Run: headless pygame with SDL's dummy video driver; simulated clock (each Clock.tick advances the game by its frame time, no real sleeping); random seed 0; keys injected as events and as key.get_pressed() state; no mouse input.
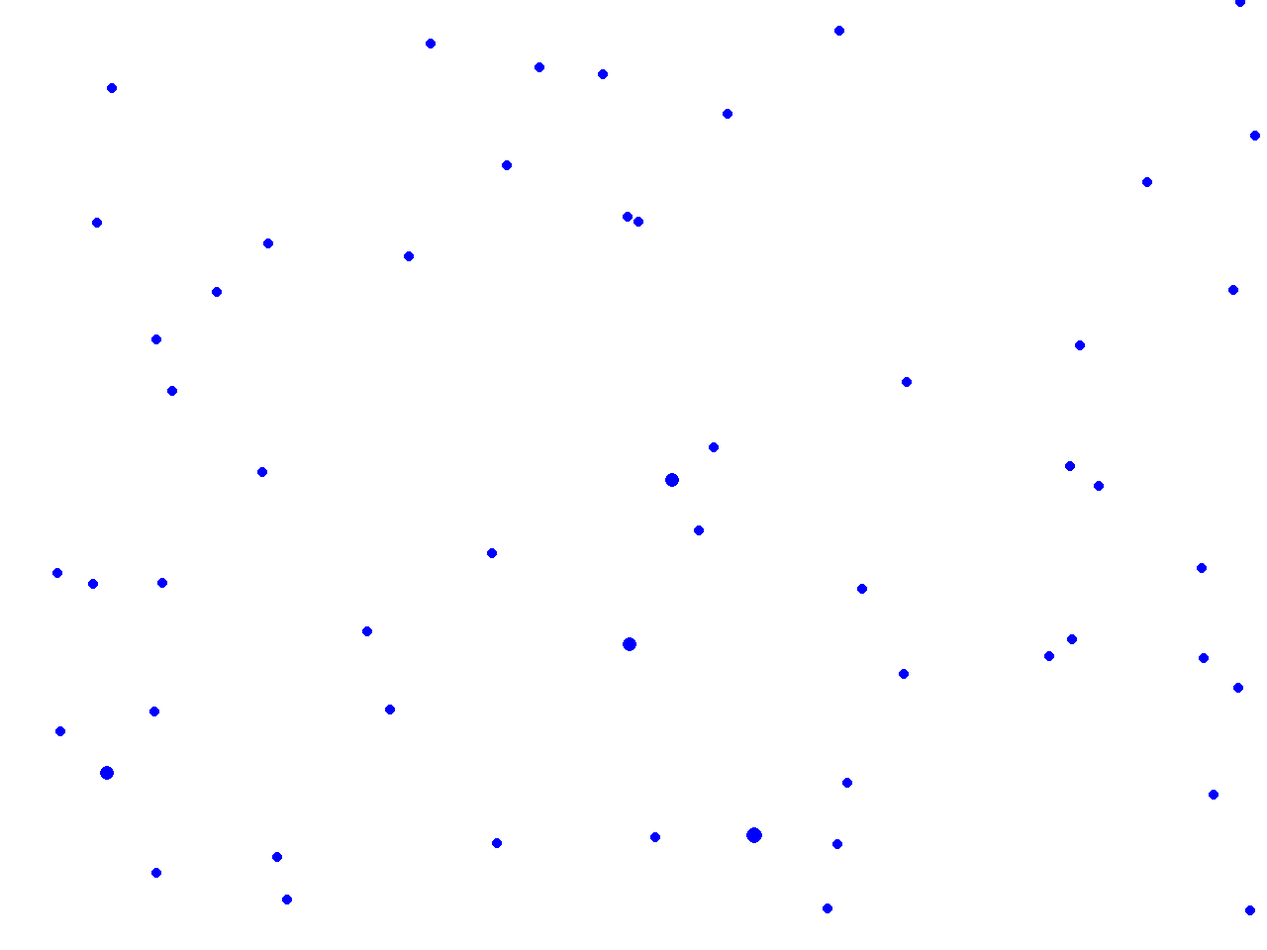
Frame 1 of 4 · flips 1–60 · no input
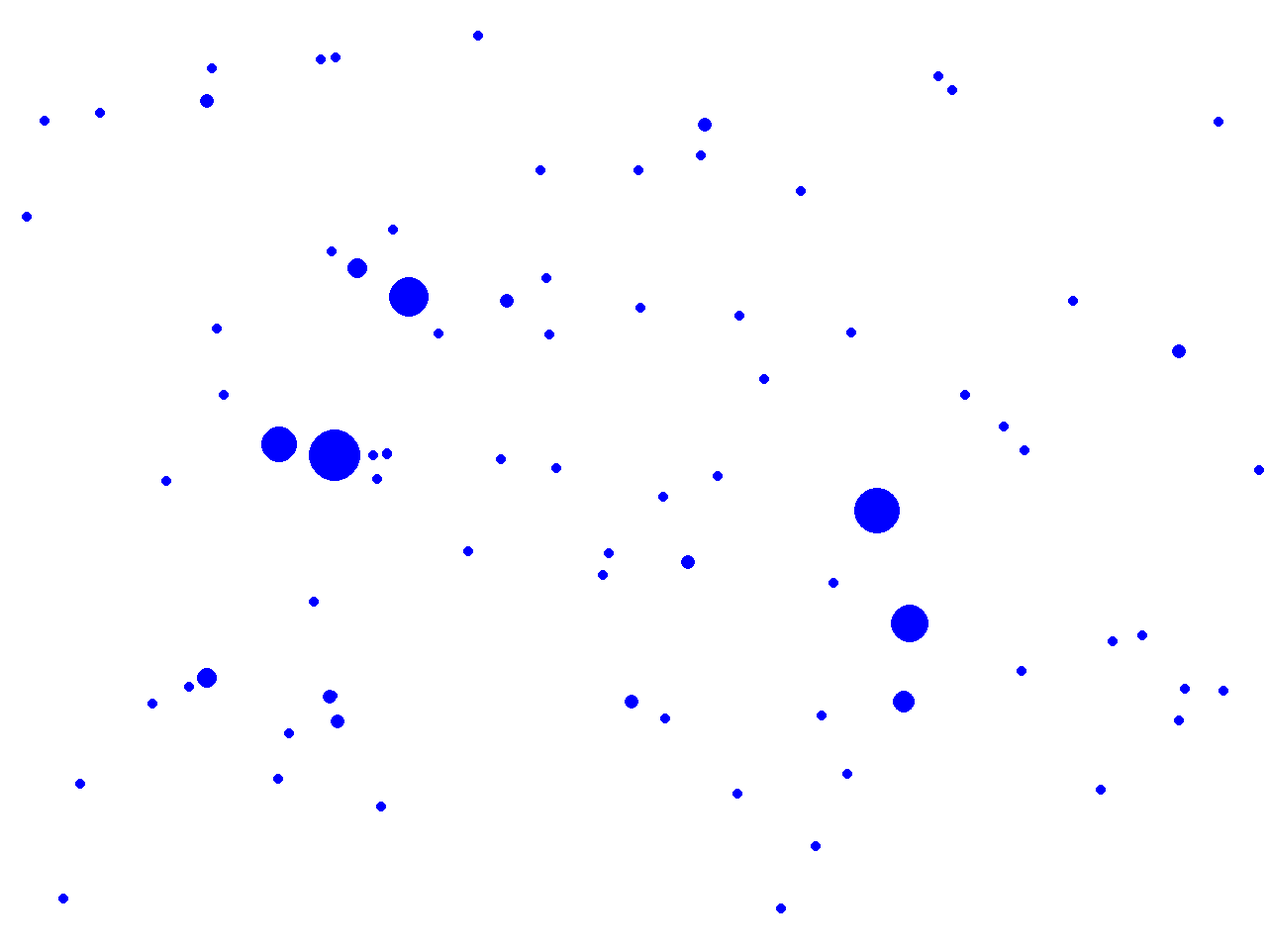
Frame 2 of 4 · flips 61–180 · tapped SPACE, RETURN · held RIGHT (→), D
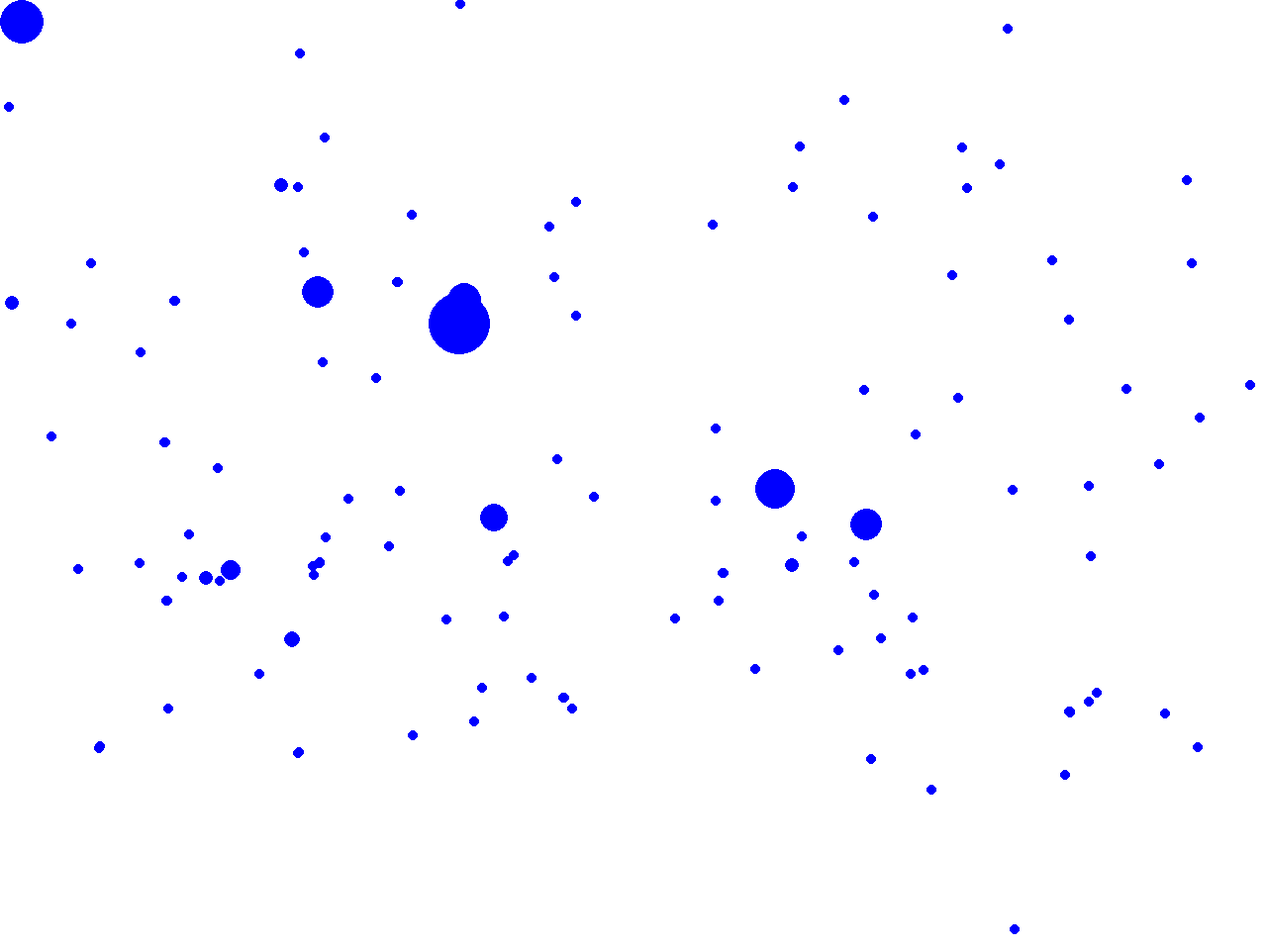
Frame 3 of 4 · flips 181–300 · held DOWN (↓), S
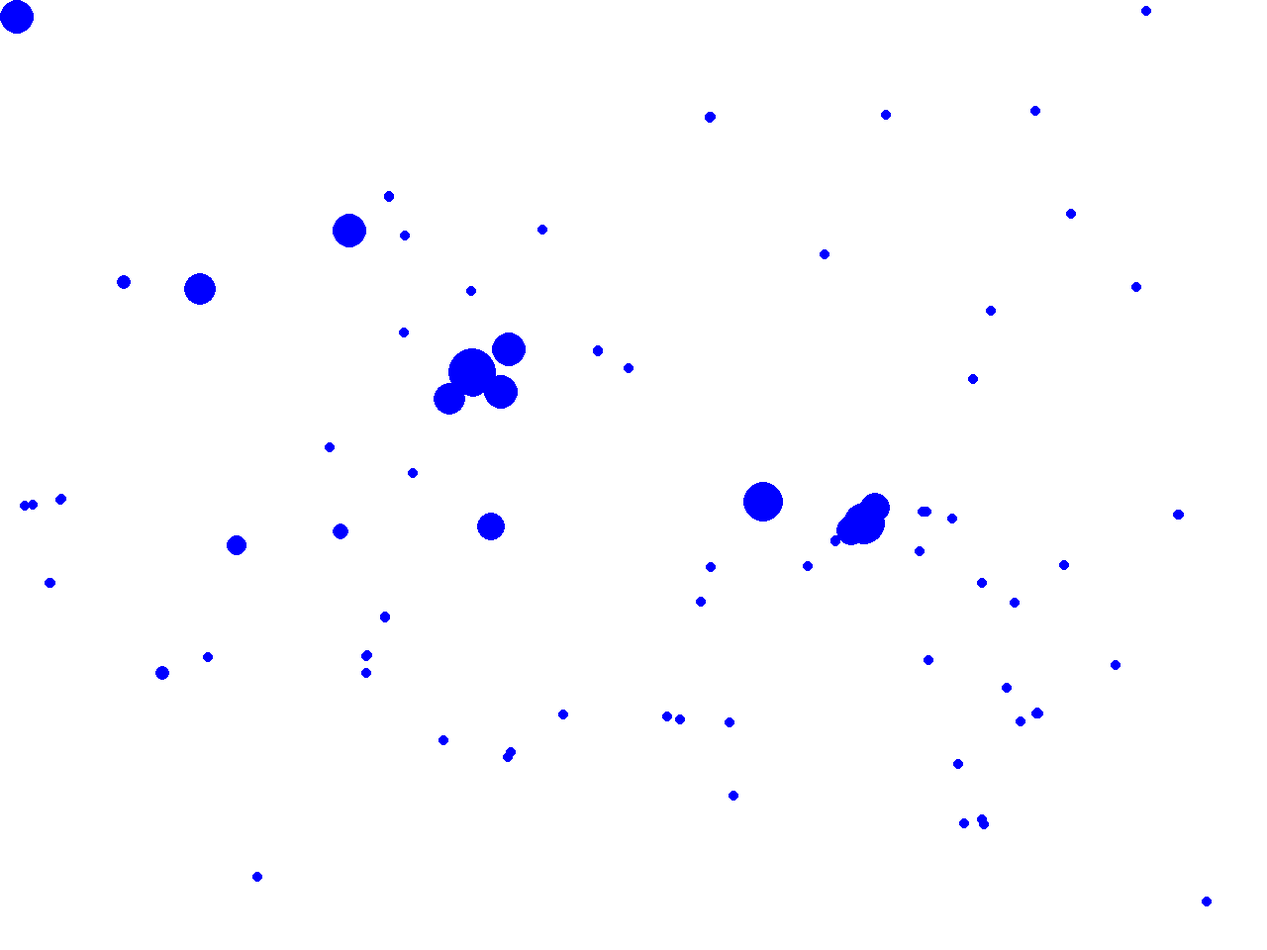
Frame 4 of 4 · flips 301–420 · held LEFT (←), A, UP (↑), W

The pygame program that drew these frames:

# import pygame
# import sys
# from pygame.locals import *

# pygame.init()
# screen = pygame.display.set_mode((600, 400))
# clock = pygame.time.Clock()
# font = pygame.font.SysFont('malgungothic', 36)

# while True:
#     for event in pygame.event.get():
#         if event.type == pygame.QUIT:
#             sys.exit()
#     clock.tick(60)
#     a=font.render('안녕하세요!!!!', True, (255, 0, 0))
#     screen.blit(a, (0,0))
#     pygame.display.update()
    
    
# # # 이 게임에 UI 를 추가해서 넣어보세요.
# # UI 에 사각형 틀 추가하기
# # 체력바를 만들어서 ball의 전체 mass 량을 표현하기
# # 글자 넣기

import pygame
import random

vec = pygame.Vector2
# 전역상수
SCREEN_X = 640 * 2  # 화면 넓이
SCREEN_Y = 480 * 2  # 화면 높이
FPS = 60
Ball_color = 'Blue'


class Ball(pygame.sprite.Sprite):
    def __init__(self, root, pos, vel, size, mass):
        self.size = size
        self.image = pygame.Surface((self.size * 2, self.size * 2))
        pygame.draw.circle(self.image, Ball_color, (self.size, self.size), self.size)
        self.image.set_colorkey((0, 0, 0))
        self.rect = self.image.get_rect()
        self.game = root
        self.groups = self.game.all_sprites
        pygame.sprite.Sprite.__init__(self, self.groups)
        self.pos = pos
        self.vel = vel
        self.mass = mass
        self.gravity = vec(0, 0)
        self.divide_on = True

    def update(self):
        self.gravi()
        self.vel -= self.gravity
        if self.vel.length() > 20 and self.size > 20:
            self.divide()
        if self.vel.length() > 30:
            self.vel = self.vel.normalize()
        self.pos += self.vel
        self.rect.center = self.pos
        if self.pos.x > SCREEN_X:
            self.pos.x = 0
        if self.pos.x < 0:
            self.pos.x = SCREEN_X
        if self.pos.y > SCREEN_Y:
            self.pos.y = 0
        if self.pos.y < 0:
            self.pos.y = SCREEN_Y

    def gravi(self):
        self.gravity = vec(0, 0)
        for ball in self.game.all_sprites:
            if not ball == self:
                try:
                    dis = (self.pos - ball.pos).length()
                    direc = (self.pos - ball.pos).normalize()
                    self.gravity += direc * self.mass * ball.mass / (dis * dis)
                except:
                    pass

    def collide(self):
        for other in self.game.all_sprites:
            if not (self == other):
                if self.rect.colliderect(other):
                    self.size = (self.size * self.size + other.size * other.size) ** 0.5
                    self.image = pygame.Surface((self.size * 2, self.size * 2))
                    pygame.draw.circle(self.image, Ball_color, (self.size, self.size), self.size)
                    self.image.set_colorkey((0, 0, 0))
                    self.rect = self.image.get_rect()
                    self.mass += other.mass
                    self.vel = (self.vel * self.mass + other.vel * other.mass) / (self.mass + other.mass)
                    other.kill()
                    del other
                    self.divide_on = True
                    return True

    def divide(self):
        if self.divide_on:
            self.vel = vec(1-random.random()*2, 1-random.random()*2)*3
            self.mass = self.mass / 2
            self.size = self.size / 2 ** (1 / 2)
            self.game.all_sprites.add(
                Ball(self.game, self.pos -self.vel*self.size*1, self.vel*-1, self.size, self.mass))
            self.divide_on = False


class Game:
    def __init__(self):
        pygame.init()
        pygame.display.set_caption('흡수하는 볼')
        self.screen = pygame.display.set_mode((SCREEN_X, SCREEN_Y))  # 화면 세팅
        self.clock = pygame.time.Clock()  # 시계 지정
        self.playing = True
        self.all_sprites = pygame.sprite.Group()

    def run(self):
        while self.playing:
            self.clock.tick(FPS)
            self.event()
            self.update()
            self.draw()
            pygame.display.update()

    def event(self):
        # 종료 코드
        if len(self.all_sprites) < 160:
            self.all_sprites.add(Ball(self, vec(random.randint(0, SCREEN_X), random.randint(0, SCREEN_Y)), vec(1-random.random()*2, 1-random.random()*2), 5, 10))
        for event in pygame.event.get():
            if event.type == pygame.QUIT:
                self.playing = False
        for ball in self.all_sprites:
            if ball.collide():
                break

    def update(self):
        self.all_sprites.update()

    def draw(self):
        self.screen.fill((255, 255, 255))
        self.all_sprites.draw(self.screen)


game = Game()
game.run()
pygame.quit()
